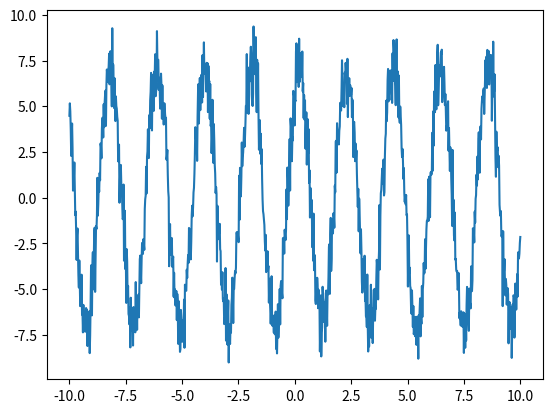

This chart was generated by the following Python code:
import numpy as np
import matplotlib.pyplot as plt
from scipy.stats import pearsonr
import scipy

#f = int(input("Enter frequency(f є [1;20]): "))
f = 3
#a = int(input("Enter amplitude(a є [1;10]): "))
a = 7
#ph  = int(input("Enter initial phase(ph є [1;90]): "))
ph = 45

def sinusoid(f,a,phase):
    def yy (x):
        ans = a * np.sin(f * x + ph)
        return ans
    #fig, ax = plt.subplots()
    #ax.grid()
    x = np.linspace(-10, 10,1000)
    #plt.plot(x, yy(x))
    #plt.show()
    return x,yy(x)

def noiz_sinusoid():
    noiz = np.random.normal(0, 1, 1000)
    x,y = sinusoid(f,a,ph)
    y1 = y + noiz
    coef = pearsonr (y,y1)[0]
    plt.plot(x, y1)
    plt.show()
    print("coef = ",coef)
  
noiz_sinusoid()
x,y = sinusoid(f,a,ph)
print(scipy.fftpack.fft(y))